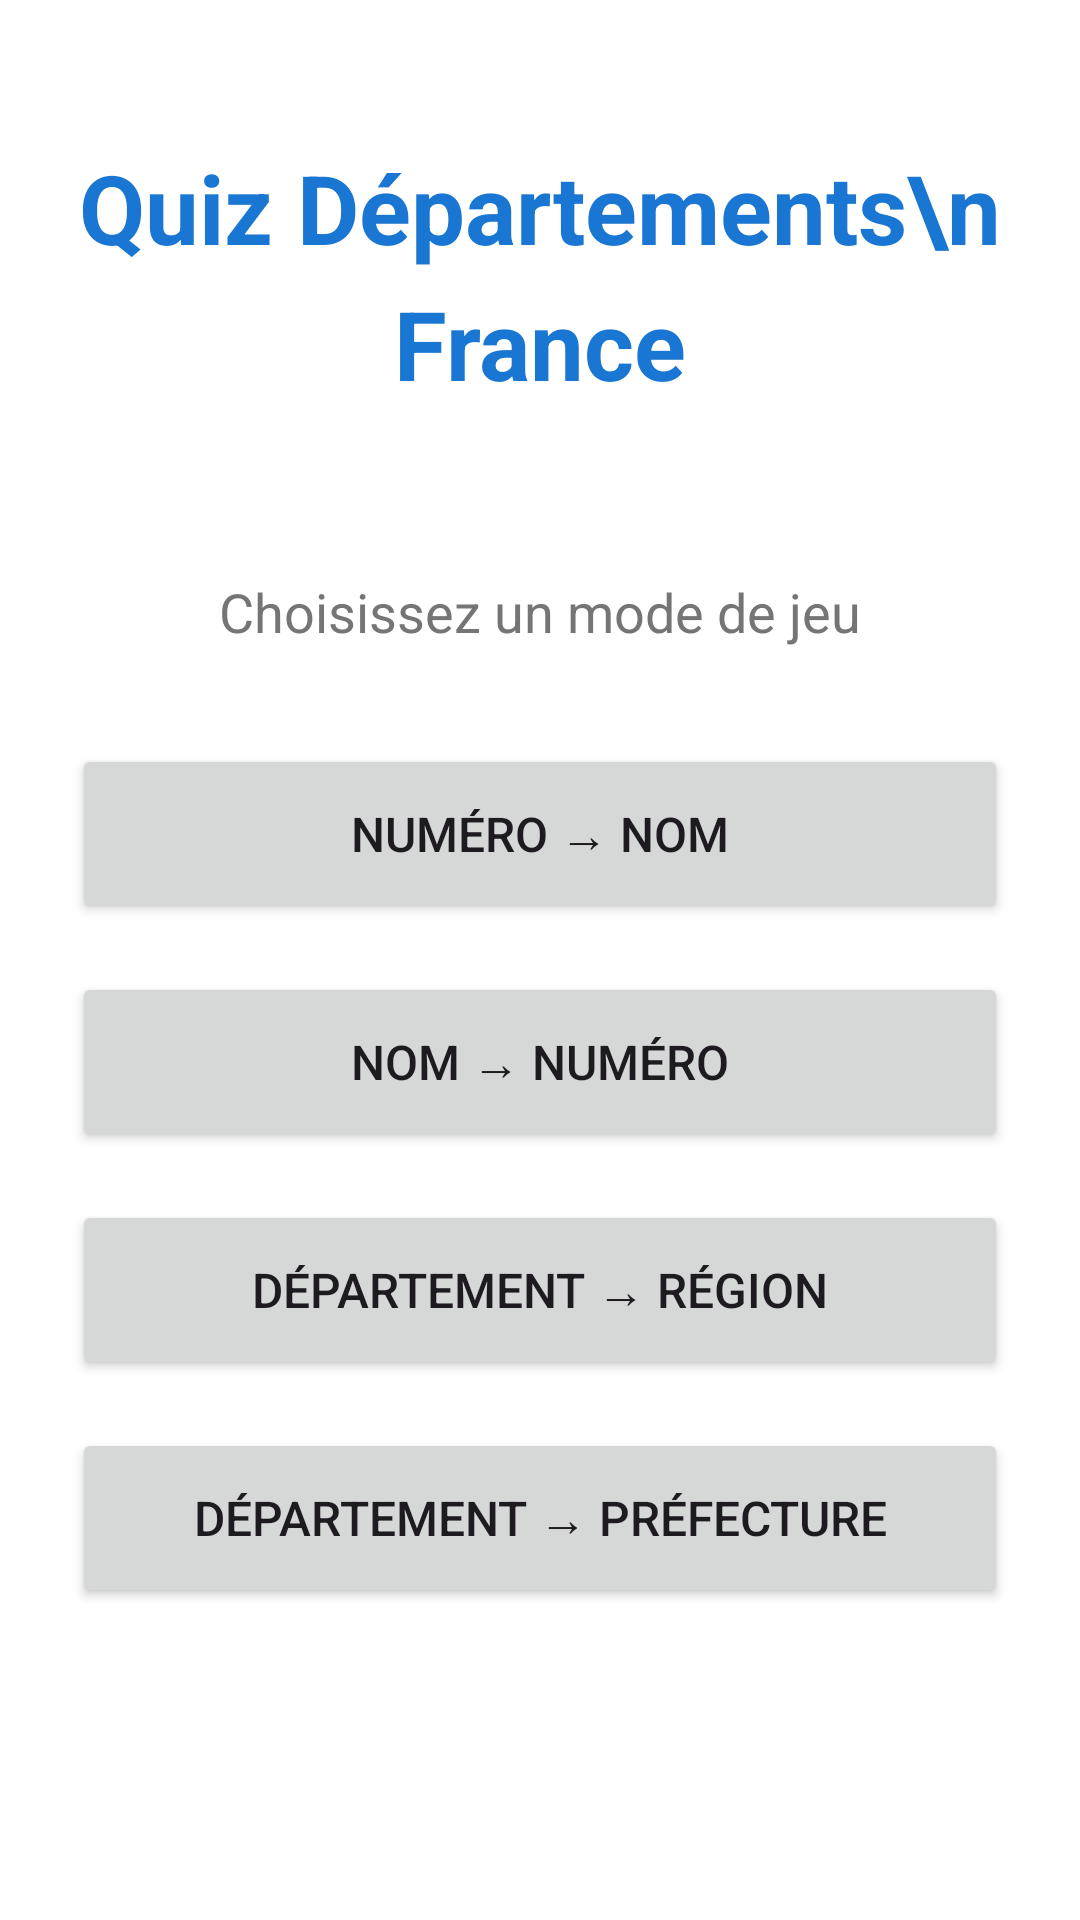

Here is an Android app screen rendered from its layout file. Give the layout XML and the strings, colors and styles it references.
<!-- AndroidManifest.xml: application theme Theme.QuizDepartementsFrance -->
<!-- res/layout/activity_home.xml -->
<?xml version="1.0" encoding="utf-8"?>
<androidx.constraintlayout.widget.ConstraintLayout xmlns:android="http://schemas.android.com/apk/res/android"
    xmlns:app="http://schemas.android.com/apk/res-auto"
    xmlns:tools="http://schemas.android.com/tools"
    android:layout_width="match_parent"
    android:layout_height="match_parent"
    android:background="@android:color/white"
    android:padding="24dp"
    tools:context=".HomeActivity">

    <TextView
        android:id="@+id/tvTitle"
        android:layout_width="wrap_content"
        android:layout_height="wrap_content"
        android:text="Quiz Départements\nFrance"
        android:textSize="32sp"
        android:textStyle="bold"
        android:textColor="#1976D2"
        android:gravity="center"
        android:lineSpacingExtra="8dp"
        app:layout_constraintTop_toTopOf="parent"
        app:layout_constraintBottom_toTopOf="@id/tvSubtitle"
        app:layout_constraintStart_toStartOf="parent"
        app:layout_constraintEnd_toEndOf="parent"
        app:layout_constraintVertical_bias="0.3" />

    <TextView
        android:id="@+id/tvSubtitle"
        android:layout_width="wrap_content"
        android:layout_height="wrap_content"
        android:text="Choisissez un mode de jeu"
        android:textSize="18sp"
        android:textColor="#757575"
        android:layout_marginBottom="32dp"
        app:layout_constraintBottom_toTopOf="@id/btnNumeroToNom"
        app:layout_constraintStart_toStartOf="parent"
        app:layout_constraintEnd_toEndOf="parent" />

    <Button
        android:id="@+id/btnNumeroToNom"
        android:layout_width="0dp"
        android:layout_height="60dp"
        android:text="Numéro → Nom"
        android:textSize="16sp"
        android:layout_marginBottom="16dp"
        app:layout_constraintBottom_toTopOf="@id/btnNomToNumero"
        app:layout_constraintStart_toStartOf="parent"
        app:layout_constraintEnd_toEndOf="parent" />

    <Button
        android:id="@+id/btnNomToNumero"
        android:layout_width="0dp"
        android:layout_height="60dp"
        android:text="Nom → Numéro"
        android:textSize="16sp"
        android:layout_marginBottom="16dp"
        app:layout_constraintBottom_toTopOf="@id/btnDeptToRegion"
        app:layout_constraintStart_toStartOf="parent"
        app:layout_constraintEnd_toEndOf="parent" />

    <Button
        android:id="@+id/btnDeptToRegion"
        android:layout_width="0dp"
        android:layout_height="60dp"
        android:text="Département → Région"
        android:textSize="16sp"
        android:layout_marginBottom="16dp"
        app:layout_constraintBottom_toTopOf="@id/btnDeptToPrefecture"
        app:layout_constraintStart_toStartOf="parent"
        app:layout_constraintEnd_toEndOf="parent" />

    <Button
        android:id="@+id/btnDeptToPrefecture"
        android:layout_width="0dp"
        android:layout_height="60dp"
        android:text="Département → Préfecture"
        android:textSize="16sp"
        android:layout_marginBottom="80dp"
        app:layout_constraintBottom_toBottomOf="parent"
        app:layout_constraintStart_toStartOf="parent"
        app:layout_constraintEnd_toEndOf="parent" />

</androidx.constraintlayout.widget.ConstraintLayout>
<!-- resources referenced by this layout -->
<resources>
  <style name="Theme.QuizDepartementsFrance" parent="Base.Theme.QuizDepartementsFrance" />
  <style name="Base.Theme.QuizDepartementsFrance" parent="Theme.Material3.DayNight.NoActionBar">
          
          
      </style>
</resources>
